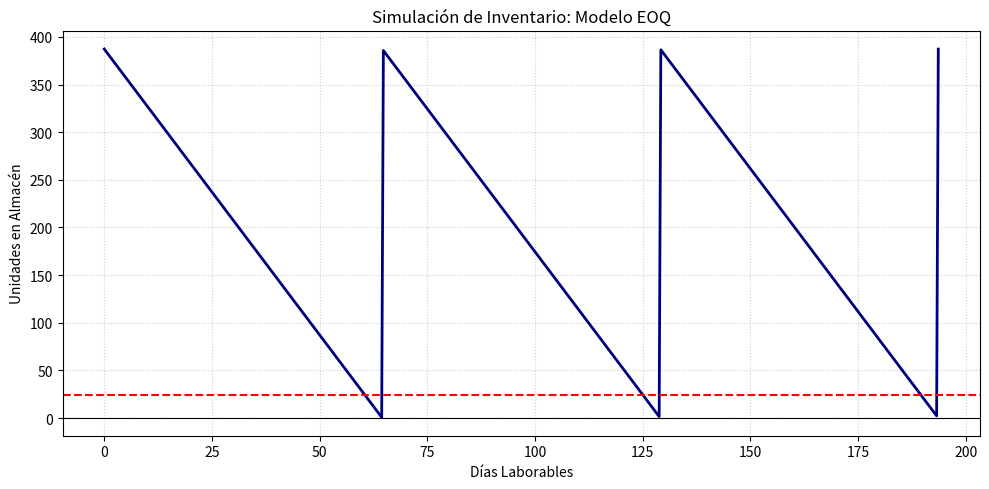

Here is the Python script that generated this plot:
import math
import matplotlib.pyplot as plt
import numpy as np

def resolver_eoq(D, S, H, C, dias_laborables, lead_time):
    Q_optimo = math.sqrt((2 * D * S) / H)
    N_pedidos = D / Q_optimo
    tiempo_entre_pedidos = dias_laborables / N_pedidos
    demanda_diaria = D / dias_laborables
    rop = demanda_diaria * lead_time
    
    costo_compra = D * C
    costo_ordenar = (D / Q_optimo) * S
    costo_mantener = (Q_optimo / 2) * H
    costo_total = costo_compra + costo_ordenar + costo_mantener
    
    print("=== RESULTADOS DEL MODELO EOQ ===")
    print(f"Lote Óptimo de Pedido (EOQ): {Q_optimo:.2f} unidades")
    print(f"Número de pedidos al año: {N_pedidos:.2f} órdenes")
    print(f"Tiempo entre pedidos: {tiempo_entre_pedidos:.2f} días laborables")
    print(f"Punto de Reorden (ROP): {rop:.2f} unidades")
    print("-" * 35)
    print(f"Costo Anual de Ordenar: ${costo_ordenar:,.2f} USD")
    print(f"Costo Anual de Mantener: ${costo_mantener:,.2f} USD")
    print(f"Costo Total Anual (con compra): ${costo_total:,.2f} USD")
    
    return Q_optimo, rop, tiempo_entre_pedidos

D = 1500
S = 300
H = 6
C = 80
dias_lab = 250
L = 4

Q_opt, rop_val, t_ciclo = resolver_eoq(D, S, H, C, dias_lab, L)

num_ciclos = 3
tiempo = np.linspace(0, num_ciclos * t_ciclo, 500)
inventario = []

for t in tiempo:
    tiempo_en_ciclo = t % t_ciclo
    inv = Q_opt - ((D / dias_lab) * tiempo_en_ciclo)
    inventario.append(inv)

plt.figure(figsize=(10, 5))
plt.plot(tiempo, inventario, color='navy', lw=2)
plt.axhline(y=rop_val, color='red', linestyle='--')
plt.axhline(y=0, color='black', linewidth=0.8)

plt.title('Simulación de Inventario: Modelo EOQ')
plt.xlabel('Días Laborables')
plt.ylabel('Unidades en Almacén')
plt.grid(True, linestyle=':', alpha=0.6)
plt.tight_layout()
plt.show()
